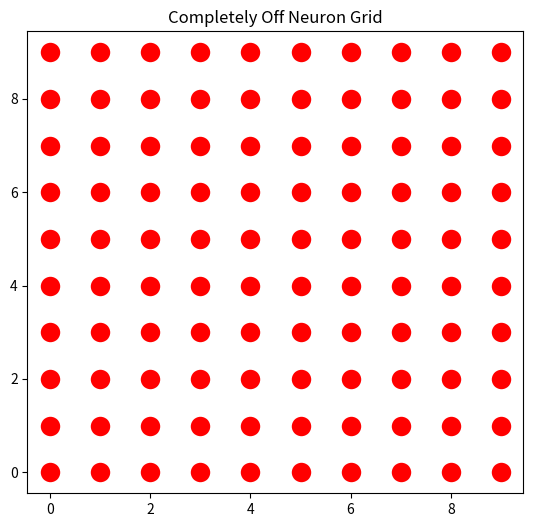
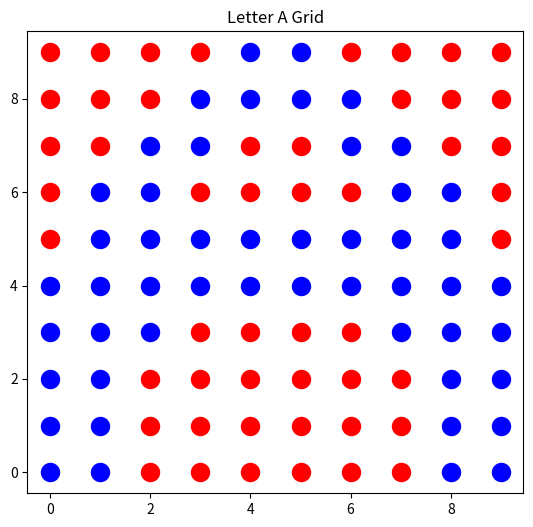
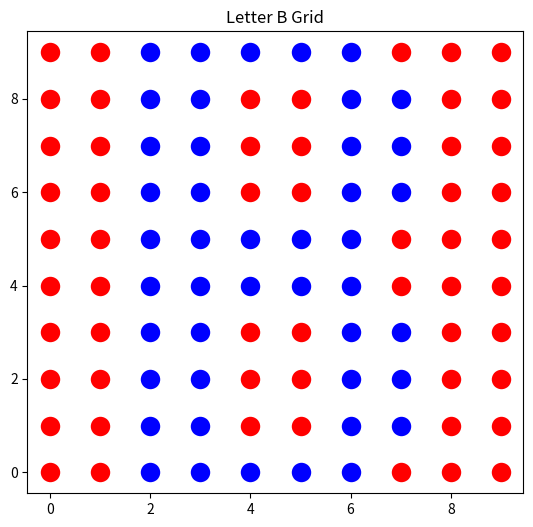
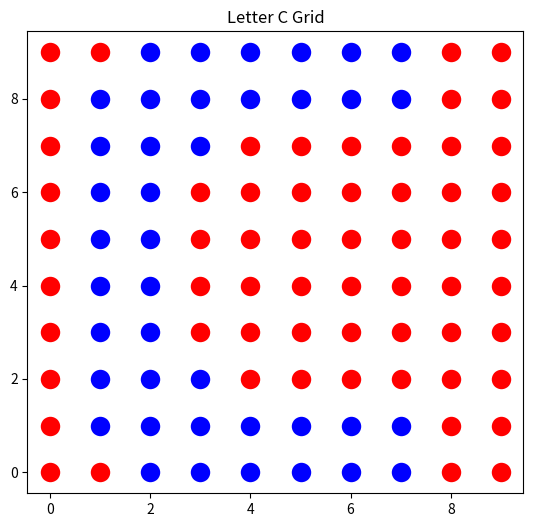
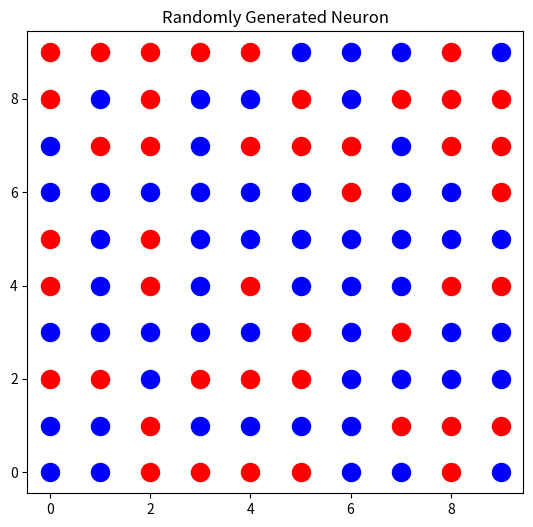
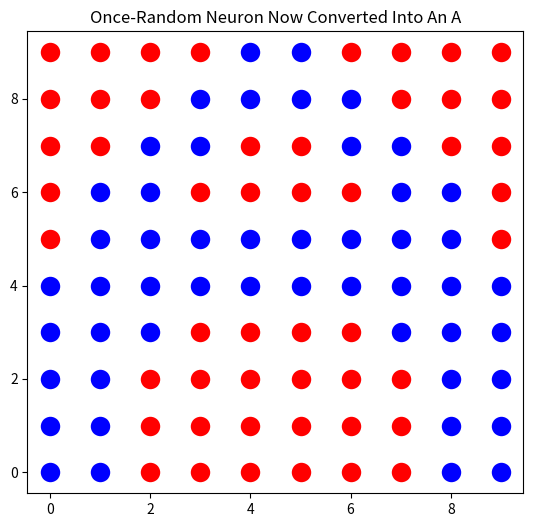
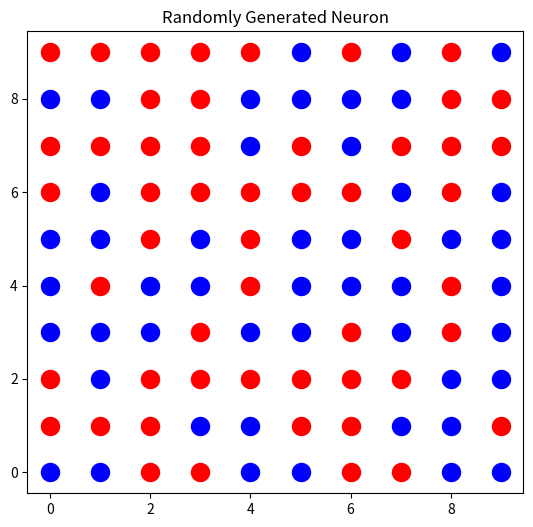
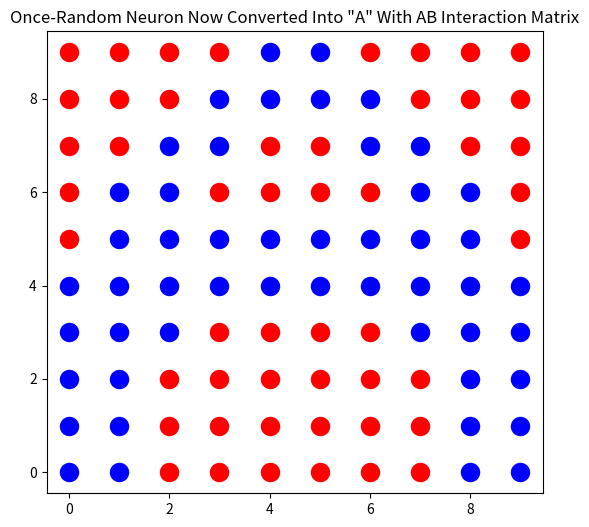

Source code (Python) for these figures, in order:
# %%
from matplotlib import pyplot as plt
import numpy as np
from itertools import product

ARR_SIZE = 10

def emptyNeuron() -> any:
    neuronOff = np.ones([ARR_SIZE, ARR_SIZE]) * -1
    return neuronOff


def makeLetterA() -> any:
    neuron = emptyNeuron()
    for i in range(4, 6):
        neuron[i][9] = 1
    for i in range(3, 7):
        neuron[i][8] = 1
    for i in range(2, 8):
        if i != 4 and i != 5:
            neuron[i][7] = 1
    for i in range (1, 3):
        neuron[i][6] = 1
    for i in range(7, 9):
        neuron[i][6] = 1
    for i in range(1, 9):
        neuron[i][5] = 1
    for i in range(0, 10):
        neuron[i][4] = 1
    for i in range(0, 10):
        if i <= 2 or i >= 7:
            neuron[i][3] = 1
    for i in range(0, 10):
        if i <= 1 or i >= 8:
            neuron[i][2] = 1
    for i in range(0, 10):
        for j in range(0, 2):
            if i <= 1 or i >= 8:
                neuron[i][j] = 1
    return neuron

def makeLetterB() -> any:
    neuron = emptyNeuron()   
    for i in range(2, 7):
        neuron[i][9] = 1
        neuron[i][5] = 1
        neuron[i][4] = 1
        neuron[i][0] = 1
    for i in range(2, 4):
        for j in range(1, 4):
            neuron[i][j] = 1
        for j in range(6, 9):
            neuron[i][j] = 1
    for i in range(6, 8):
        for j in range(1, 4):
            neuron[i][j] = 1
        for j in range(6, 9):
            neuron[i][j] = 1
    return neuron

def makeLetterC() -> any:
    neuron = emptyNeuron()    
    for i in range(2, 8):
        neuron[i][9] = 1
        neuron[i][0] = 1
    for i in range(1, 8):
        neuron[i][8] = 1
        neuron[i][1] = 1
    for i in range(1, 4):
        neuron[i][7] = 1
        neuron[i][2] = 1
    for i in range(1, 3):
        for j in range(3, 7):
            neuron[i][j] = 1
    return neuron

def plotNeuron(neuron, title: str = "Neuron Grid") -> None:
    offX = [x for x in range(len(neuron)) for y in range(len(neuron)) if neuron[x][y] == -1]
    offY = [y for x in range(len(neuron)) for y in range(len(neuron)) if neuron[x][y] == -1]
    onX = [x for x in range(len(neuron)) for y in range(len(neuron)) if neuron[x][y] != -1]
    onY = [y for x in range(len(neuron)) for y in range(len(neuron)) if neuron[x][y] != -1]
    plt.figure().set_figwidth(10)
    plt.figure().set_figheight(6)    
    plt.scatter(offX, offY, color='r', linewidths=8)
    plt.scatter(onX, onY, color='b', linewidths=8)
    plt.title(title)
    plt.show()    


def makeJXX(neuron) -> any:
    jInteractXX = np.ones([ARR_SIZE, ARR_SIZE, ARR_SIZE, ARR_SIZE]) * -1
    for i, j, k, l in product(range(ARR_SIZE), repeat=4):
        jInteractXX[i][j][k][l] = neuron[i][j] * neuron[k][l]
    return jInteractXX

def makeJXY(neuron1, neuron2) -> any:
    jInteract11 = makeJXX(neuron1)
    jInteract22 = makeJXX(neuron2)
    jInteractXY = np.ones([ARR_SIZE, ARR_SIZE, ARR_SIZE, ARR_SIZE]) * -1
    for i, j, k, l in product(range(ARR_SIZE), repeat=4):
        jInteractXY[i][j][k][l] = (jInteract11[i][j][k][l] + jInteract22[i][j][k][l]) / 2
    return jInteractXY

def calculateEnergy(jInteract, neuron) -> float:
    energy: float = 0
    for i, j, k, l in product(range(ARR_SIZE), repeat=4):
        energy -= (jInteract[i][j][k][l]*neuron[i][j]*neuron[k][l])
    return energy

def makeRandLetter(neuron) -> any:
    randNeuron = neuron
    numIterations = 50
    for i in range(numIterations):
        randSwitch = np.random.randint(0, 10, [1, 2])
        randNeuron[randSwitch[0][0]][randSwitch[0][1]] *= -1
    return randNeuron

def monteCarlo(neuron, jInteract) -> any:
    newA = neuron
    monteSteps = 1
    eMonte = 0
    for n in range(monteSteps):
        for k, l in product(range(ARR_SIZE), repeat=2):
            for i, j in product(range(ARR_SIZE), repeat=2):
                eMonte -= (jInteract[i][j][k][l]*newA[i][j]*newA[k][l])
            if eMonte > 0: #Monte Carlo flip method: T = 0, flip
                newA[k][l] = -1 * newA[k][l]
            eMonte = 0
    return newA

def main():
    neuronOff = emptyNeuron()
    plotNeuron(neuronOff, "Completely Off Neuron Grid")
    neuronA = makeLetterA()
    plotNeuron(neuronA, "Letter A Grid")
    neuronB = makeLetterB()
    plotNeuron(neuronB, "Letter B Grid")
    neuronC = makeLetterC()
    plotNeuron(neuronC, "Letter C Grid")
    jInteractAA = makeJXX(neuronA)
    jInteractAB = makeJXY(neuronA, neuronB)
    print(f"Energy of A Neuron with AA Interaction Matrix: {calculateEnergy(jInteractAA, neuronA)}")
    randNeuron = makeRandLetter(neuronA)
    plotNeuron(randNeuron, "Randomly Generated Neuron")
    randNeuron = monteCarlo(randNeuron, jInteractAA)
    plotNeuron(randNeuron, "Once-Random Neuron Now Converted Into An A")
    randNeuron = makeRandLetter(neuronA)
    plotNeuron(randNeuron, "Randomly Generated Neuron")
    randNeuron = monteCarlo(randNeuron, jInteractAB)
    plotNeuron(randNeuron, "Once-Random Neuron Now Converted Into \"A\" With AB Interaction Matrix")    
    randNeuron = makeRandLetter(neuronB)
    plotNeuron(randNeuron, "Randomly Generated Neuron")
    randNeuron = monteCarlo(randNeuron, jInteractAB)
    plotNeuron(randNeuron, "Once-Random Neuron Now Converted Into \"B\" With AB Interaction Matrix")        
    


if __name__ == "__main__":
    main()
# %%
